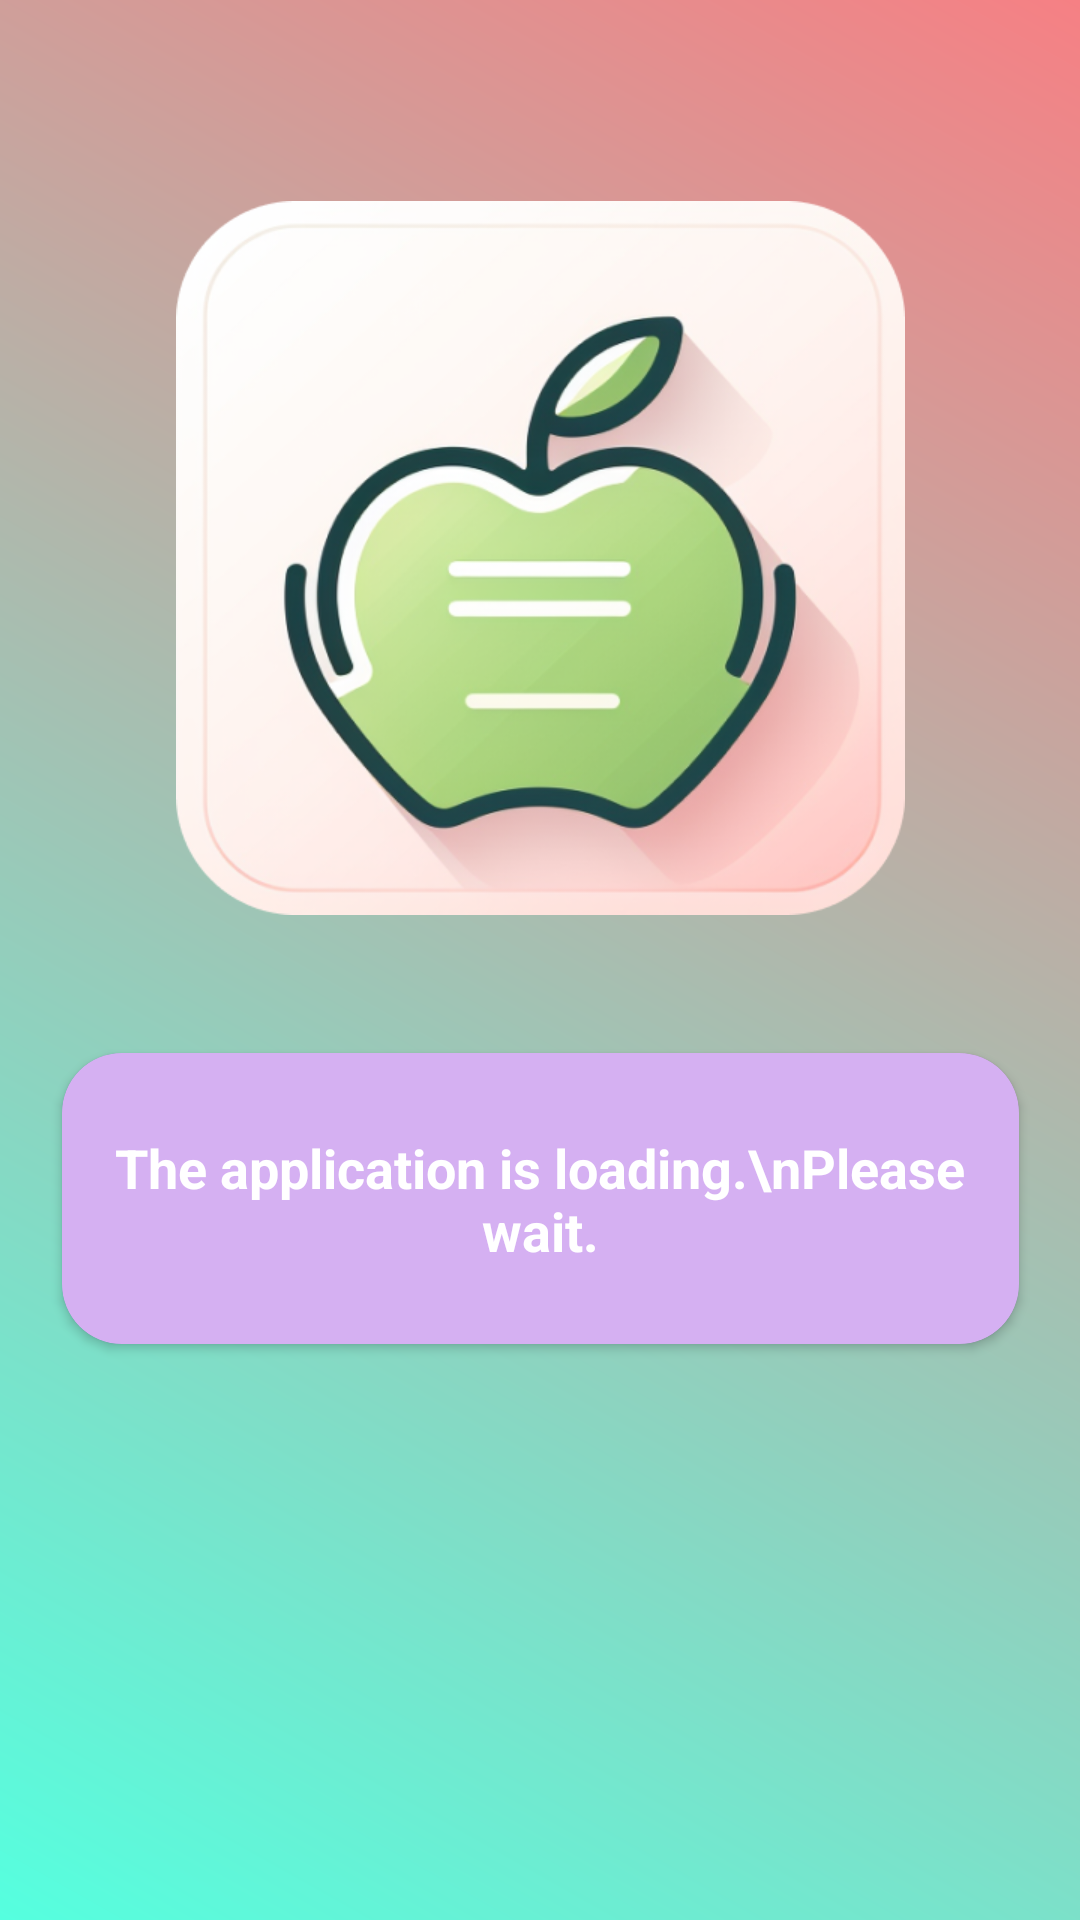

Layout XML and referenced resources for this Android screen:
<!-- AndroidManifest.xml: application theme Theme.ThietKeGiaoDien -->
<!-- res/layout/activity_splash.xml -->
<?xml version="1.0" encoding="utf-8"?>
<androidx.constraintlayout.widget.ConstraintLayout xmlns:android="http://schemas.android.com/apk/res/android"
    xmlns:app="http://schemas.android.com/apk/res-auto"
    xmlns:tools="http://schemas.android.com/tools"
    android:id="@+id/main"
    android:layout_width="match_parent"
    android:layout_height="match_parent"
    android:background="@drawable/cold_launch_background"
    tools:context=".activitystart.MainActivity">

    <ImageView
        android:id="@+id/imageView"
        android:layout_width="243dp"
        android:layout_height="238dp"
        android:layout_marginTop="67dp"
        android:layout_marginHorizontal="40dp"
        app:layout_constraintEnd_toEndOf="parent"
        app:layout_constraintStart_toStartOf="parent"
        app:layout_constraintTop_toTopOf="parent"
        app:srcCompat="@drawable/cold_launch_icon" />

    <androidx.cardview.widget.CardView
        android:id="@+id/cardView"
        android:layout_width="319dp"
        android:layout_height="97dp"
        android:layout_marginTop="46dp"
        app:cardCornerRadius="20dp"
        app:layout_constraintEnd_toEndOf="parent"
        app:layout_constraintStart_toStartOf="parent"
        app:layout_constraintTop_toBottomOf="@+id/imageView">
        <androidx.constraintlayout.widget.ConstraintLayout
            android:layout_width="match_parent"
            android:layout_height="match_parent"
            android:background="@color/purple">

            <TextView
                android:layout_width="wrap_content"
                android:layout_height="wrap_content"
                android:textAlignment="center"
                android:layout_gravity="center"
                android:gravity="center"
                android:textSize="18dp"
                android:textStyle="bold"
                android:textColor="@color/white"
                android:text="The application is loading.\nPlease wait."
                app:layout_constraintBottom_toBottomOf="parent"
                app:layout_constraintEnd_toEndOf="parent"
                app:layout_constraintStart_toStartOf="parent"
                app:layout_constraintTop_toTopOf="parent" />

        </androidx.constraintlayout.widget.ConstraintLayout>


    </androidx.cardview.widget.CardView>


</androidx.constraintlayout.widget.ConstraintLayout>
<!-- resources referenced by this layout -->
<resources>
  <color name="purple">#80AC62E6</color>
  <color name="white">#FFFFFFFF</color>
  <!-- drawable cold_launch_background (drawable) -->
  <?xml version="1.0" encoding="utf-8"?>
  <shape xmlns:android="http://schemas.android.com/apk/res/android">
      <gradient
          android:type="linear"
          android:startColor="#55FFDF"
          android:endColor="#F68084"
          android:angle="45"
          android:gradientRadius="400"
          android:useLevel="false" />
  </shape>
  <!-- drawable cold_launch_icon: png bitmap (drawable, 217565 bytes) -->
  <style name="Theme.ThietKeGiaoDien" parent="Base.Theme.ThietKeGiaoDien" />
  <style name="Base.Theme.ThietKeGiaoDien" parent="Theme.Material3.DayNight.NoActionBar">
          
          
      </style>
</resources>
